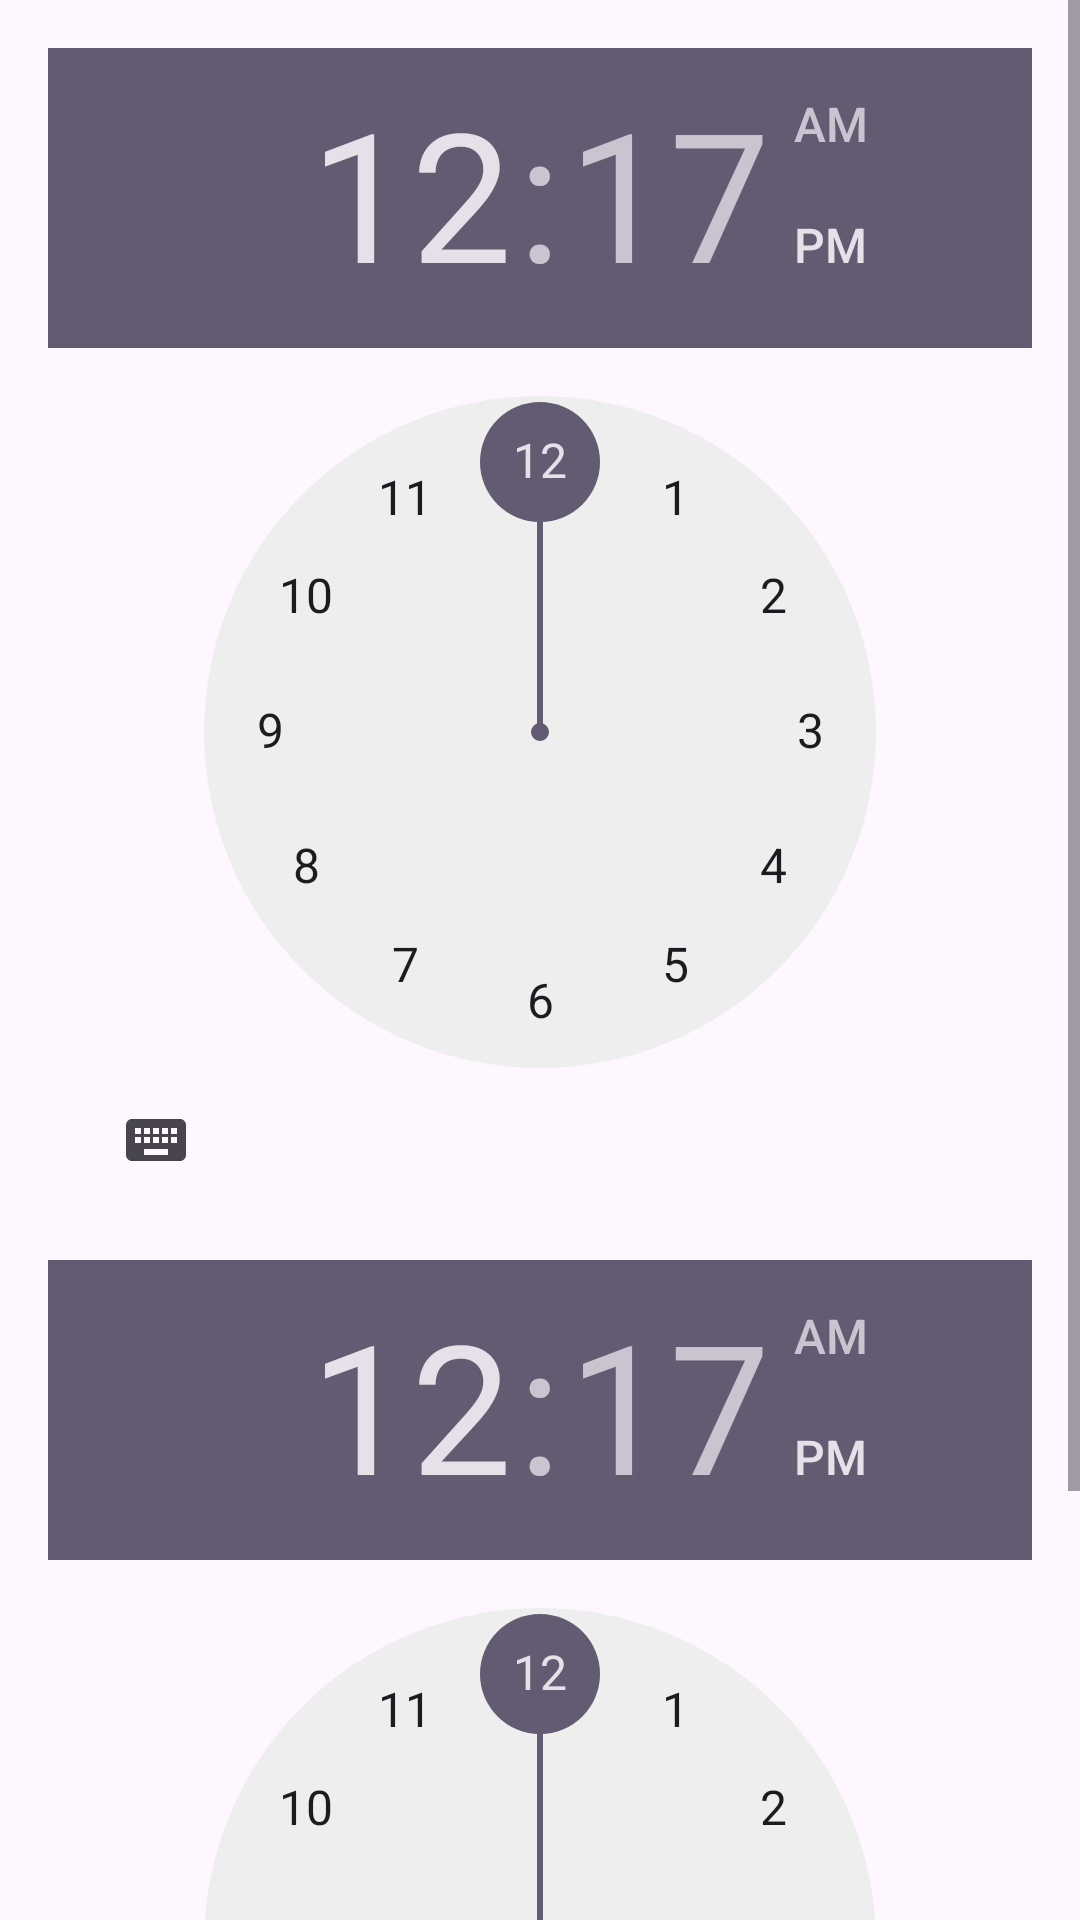

Produce the Android XML layout that renders to this screen, including the resource entries it uses.
<!-- AndroidManifest.xml: application theme Theme.HairDressingAppoinments -->
<!-- res/layout/dialog_add_time_slot.xml -->
<?xml version="1.0" encoding="utf-8"?>
<ScrollView xmlns:android="http://schemas.android.com/apk/res/android"
    android:layout_width="match_parent"
    android:layout_height="wrap_content">

    <LinearLayout
        android:layout_width="match_parent"
        android:layout_height="match_parent"
        android:orientation="vertical"
        android:padding="16dp">


        <TimePicker
            android:id="@+id/startTimePicker"
            android:layout_width="wrap_content"
            android:layout_height="wrap_content"
            android:layout_marginBottom="16dp" />

        <TimePicker
            android:id="@+id/endTimePicker"
            android:layout_width="wrap_content"
            android:layout_height="wrap_content" />

    </LinearLayout>
</ScrollView>
<!-- resources referenced by this layout -->
<resources>
  <style name="Theme.HairDressingAppoinments" parent="Base.Theme.HairDressingAppoinments">
          <item name="android:statusBarColor">
              @color/theme
          </item>
      </style>
  <style name="Base.Theme.HairDressingAppoinments" parent="Theme.Material3.DayNight.NoActionBar">
          
          
      </style>
  <color name="theme">#DD8383</color>
</resources>
